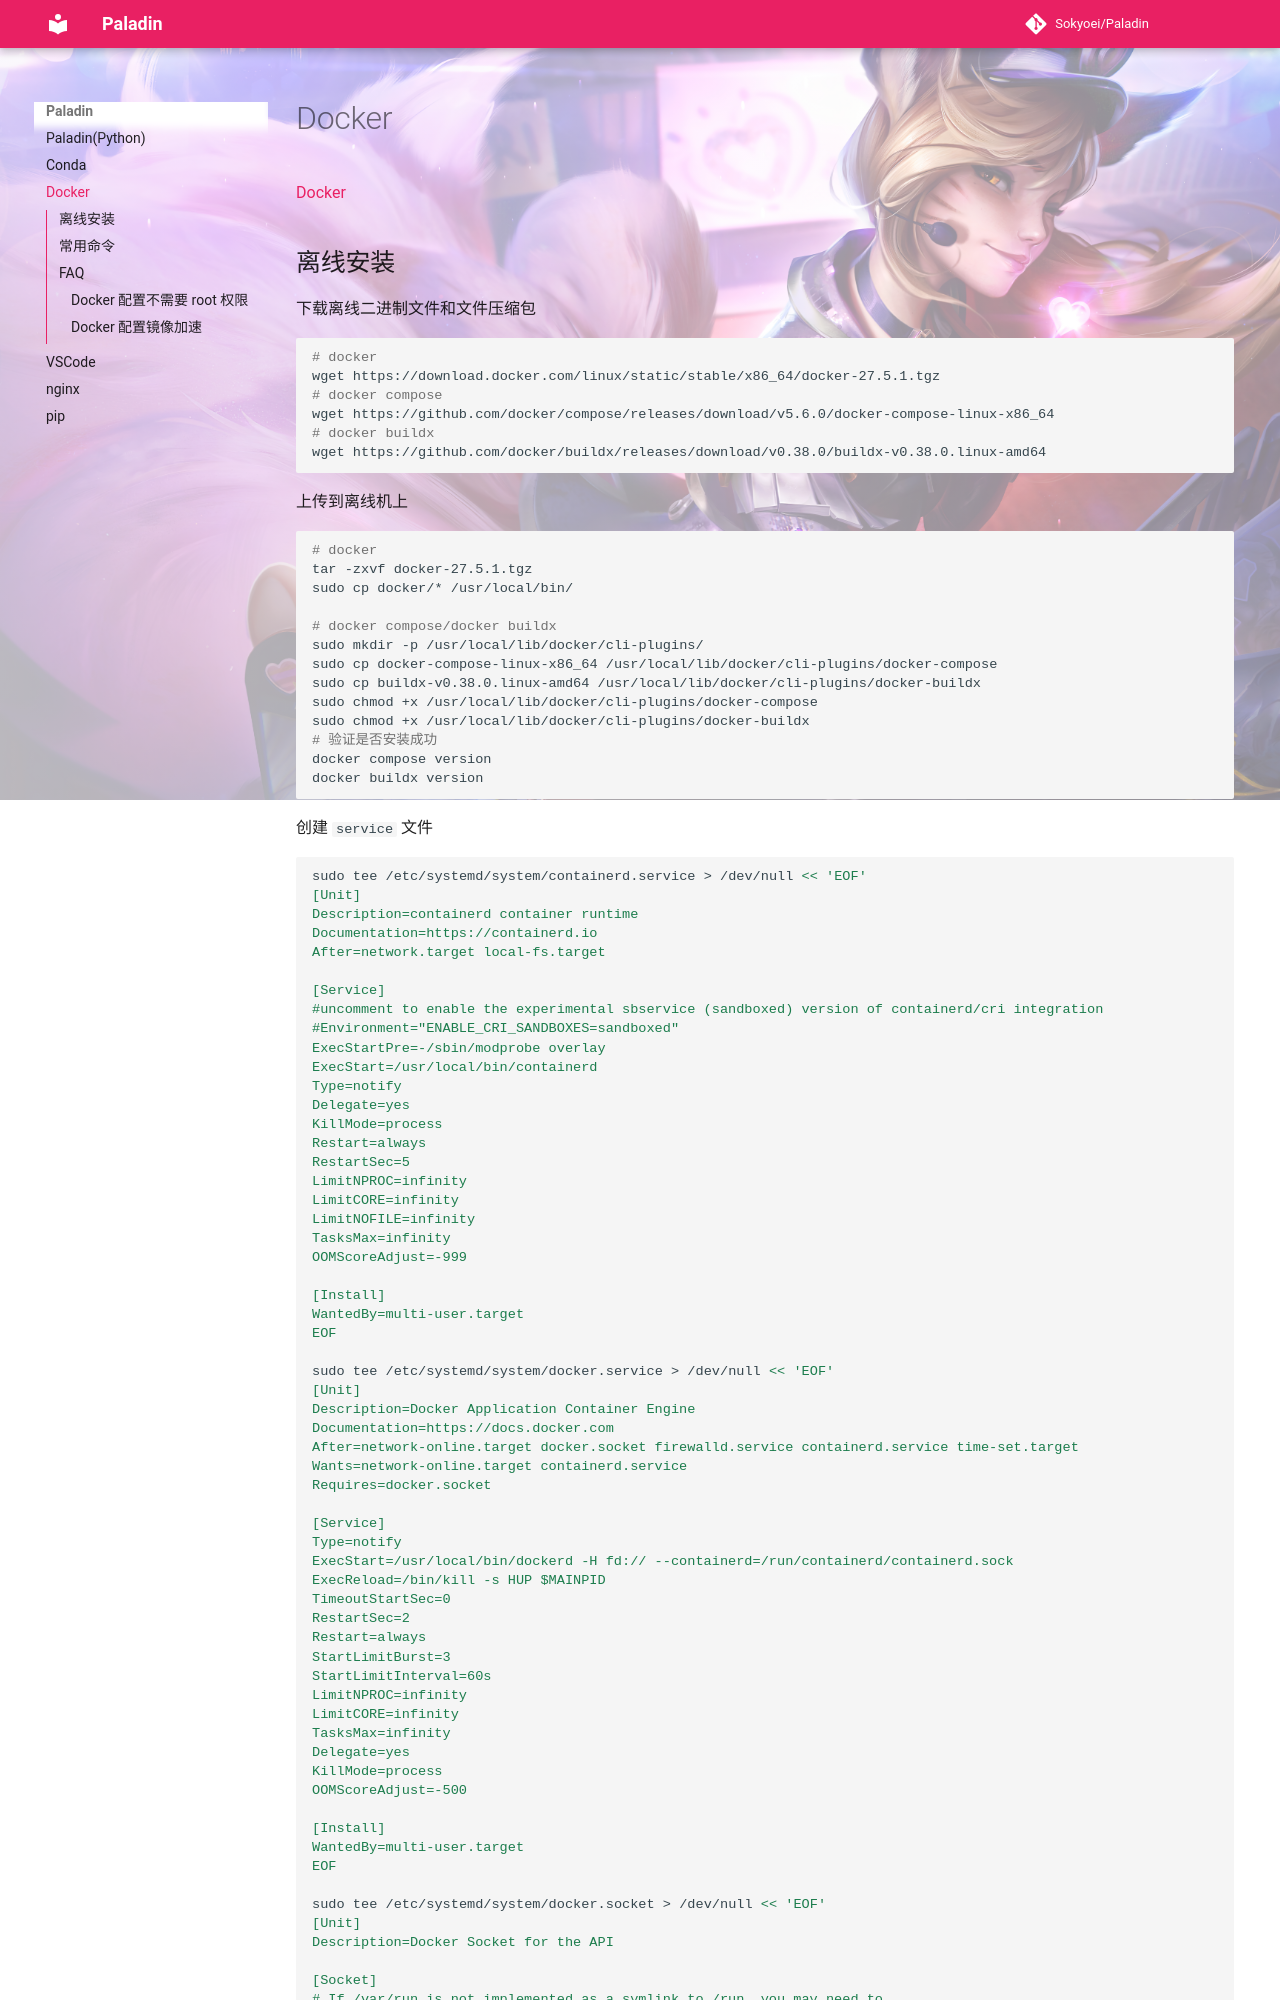

repository: Sokyoei/Paladin · page: Docker/index.html · generator: mkdocs

# Docker

[Docker](https://www.docker.com/)

## 离线安装

下载离线二进制文件和文件压缩包

```bash
# docker
wget https://download.docker.com/linux/static/stable/x86_64/docker-27.5.1.tgz
# docker compose
wget https://github.com/docker/compose/releases/download/v5.6.0/docker-compose-linux-x86_64
# docker buildx
wget https://github.com/docker/buildx/releases/download/v0.38.0/buildx-v0.38.0.linux-amd64
```

上传到离线机上

```bash
# docker
tar -zxvf docker-27.5.1.tgz
sudo cp docker/* /usr/local/bin/

# docker compose/docker buildx
sudo mkdir -p /usr/local/lib/docker/cli-plugins/
sudo cp docker-compose-linux-x86_64 /usr/local/lib/docker/cli-plugins/docker-compose
sudo cp buildx-v0.38.0.linux-amd64 /usr/local/lib/docker/cli-plugins/docker-buildx
sudo chmod +x /usr/local/lib/docker/cli-plugins/docker-compose
sudo chmod +x /usr/local/lib/docker/cli-plugins/docker-buildx
# 验证是否安装成功
docker compose version
docker buildx version
```

创建 `service` 文件

```bash
sudo tee /etc/systemd/system/containerd.service > /dev/null << 'EOF'
[Unit]
Description=containerd container runtime
Documentation=https://containerd.io
After=network.target local-fs.target

[Service]
#uncomment to enable the experimental sbservice (sandboxed) version of containerd/cri integration
#Environment="ENABLE_CRI_SANDBOXES=sandboxed"
ExecStartPre=-/sbin/modprobe overlay
ExecStart=/usr/local/bin/containerd
Type=notify
Delegate=yes
KillMode=process
Restart=always
RestartSec=5
LimitNPROC=infinity
LimitCORE=infinity
LimitNOFILE=infinity
TasksMax=infinity
OOMScoreAdjust=-999

[Install]
WantedBy=multi-user.target
EOF

sudo tee /etc/systemd/system/docker.service > /dev/null << 'EOF'
[Unit]
Description=Docker Application Container Engine
Documentation=https://docs.docker.com
After=network-online.target docker.socket firewalld.service containerd.service time-set.target
Wants=network-online.target containerd.service
Requires=docker.socket
